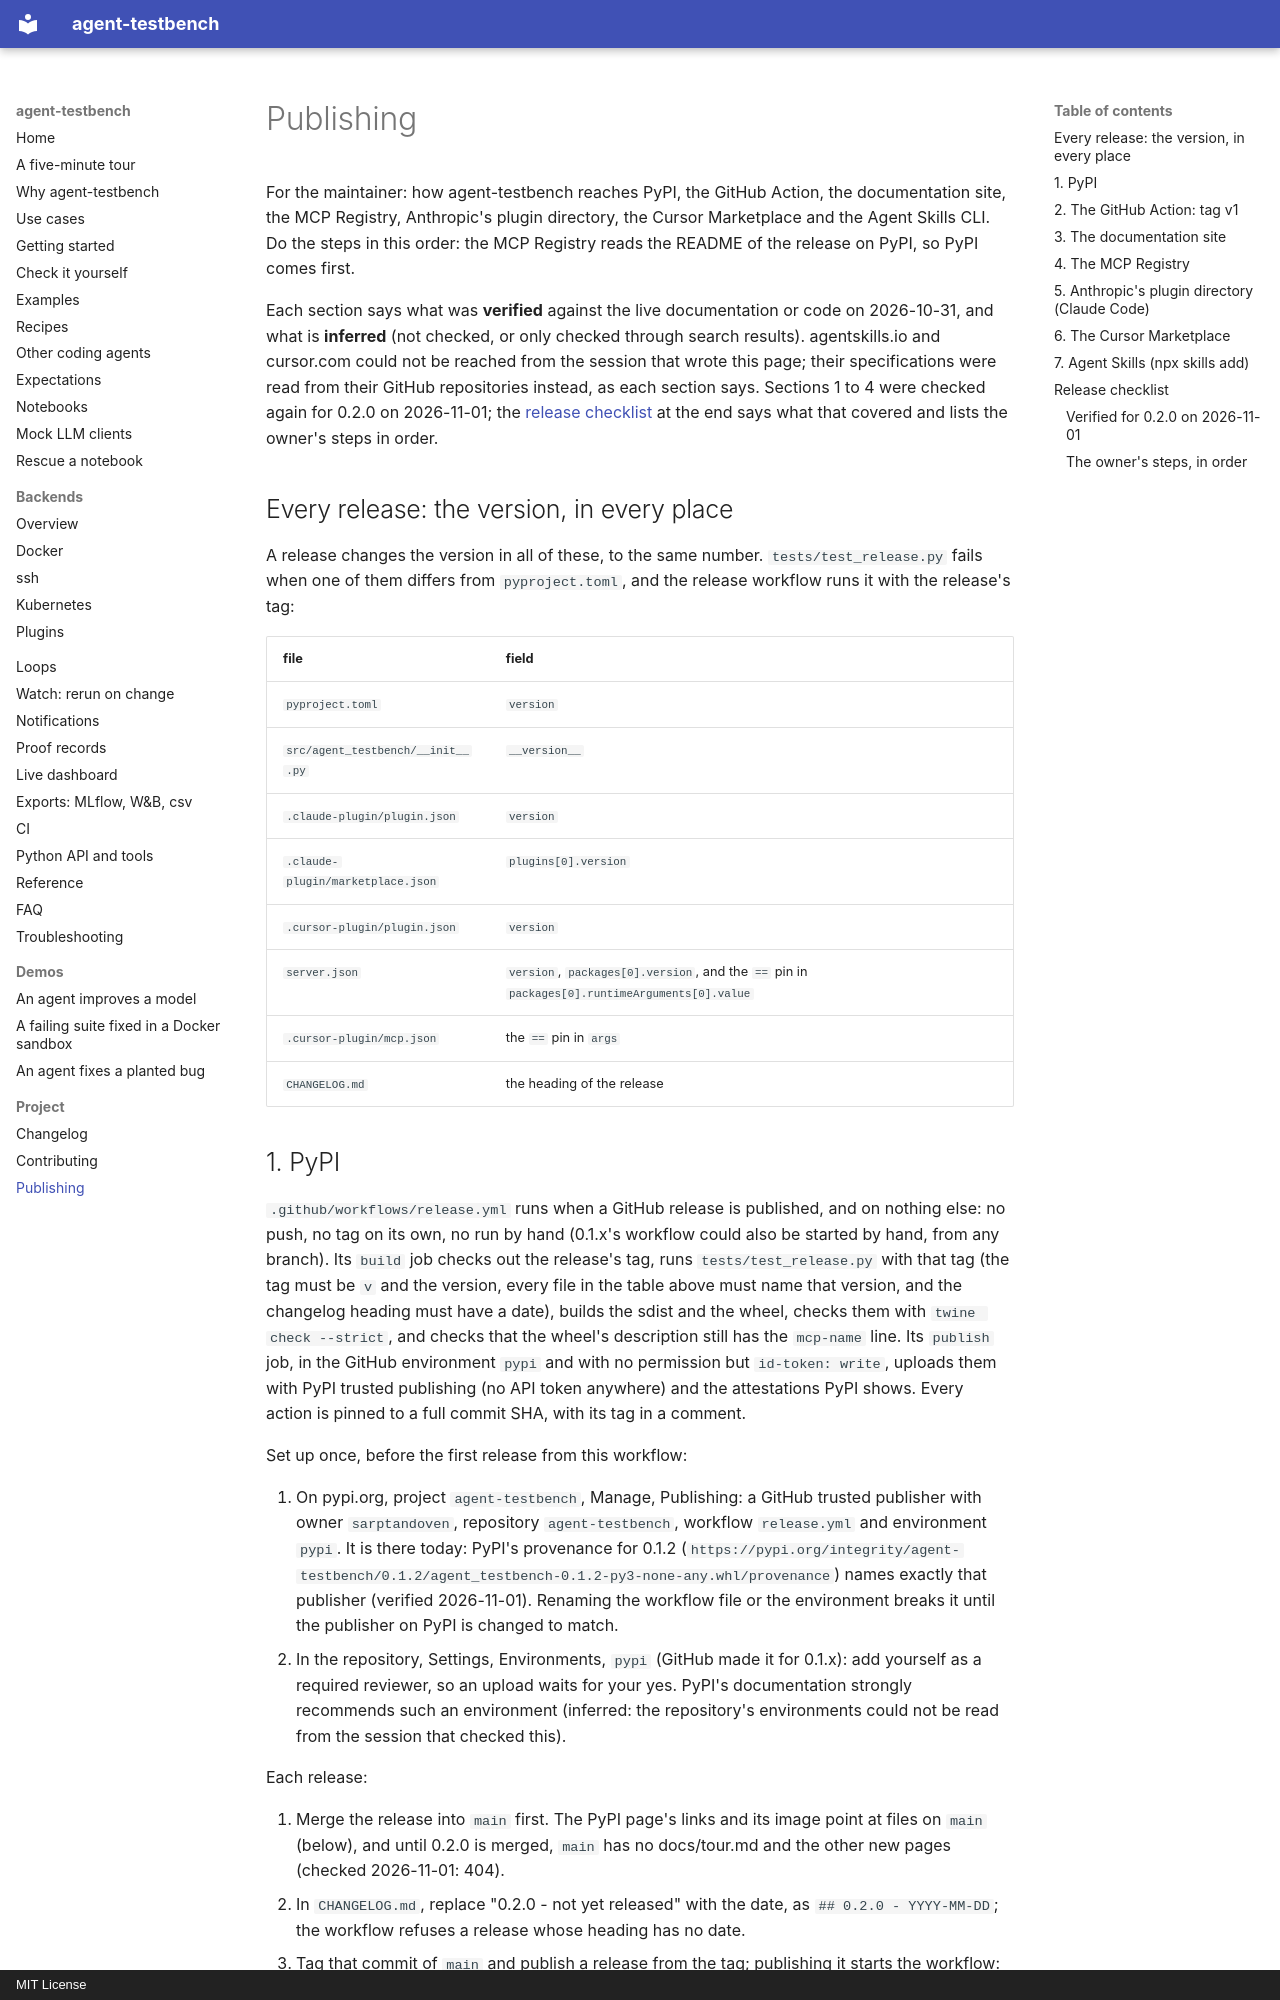

repository: sarptandoven/agent-testbench · page: publishing/index.html · generator: mkdocs · copyright: MIT License

# Publishing

For the maintainer: how agent-testbench reaches PyPI, the GitHub Action, the documentation site, the MCP Registry,
Anthropic's plugin directory, the Cursor Marketplace and the Agent Skills CLI. Do the steps in this order: the MCP
Registry reads the README of the release on PyPI, so PyPI comes first.

Each section says what was **verified** against the live documentation or code on 2026-10-31, and what is
**inferred** (not checked, or only checked through search results). agentskills.io and cursor.com could not be
reached from the session that wrote this page; their specifications were read from their GitHub repositories
instead, as each section says. Sections 1 to 4 were checked again for 0.2.0 on 2026-11-01; the
[release checklist](#release-checklist) at the end says what that covered and lists the owner's steps in order.

## Every release: the version, in every place

A release changes the version in all of these, to the same number. `tests/test_release.py` fails when one of them
differs from `pyproject.toml`, and the release workflow runs it with the release's tag:

| file | field |
|---|---|
| `pyproject.toml` | `version` |
| `src/agent_testbench/__init__.py` | `__version__` |
| `.claude-plugin/plugin.json` | `version` |
| `.claude-plugin/marketplace.json` | `plugins[0].version` |
| `.cursor-plugin/plugin.json` | `version` |
| `server.json` | `version`, `packages[0].version`, and the `==` pin in `packages[0].runtimeArguments[0].value` |
| `.cursor-plugin/mcp.json` | the `==` pin in `args` |
| `CHANGELOG.md` | the heading of the release |
